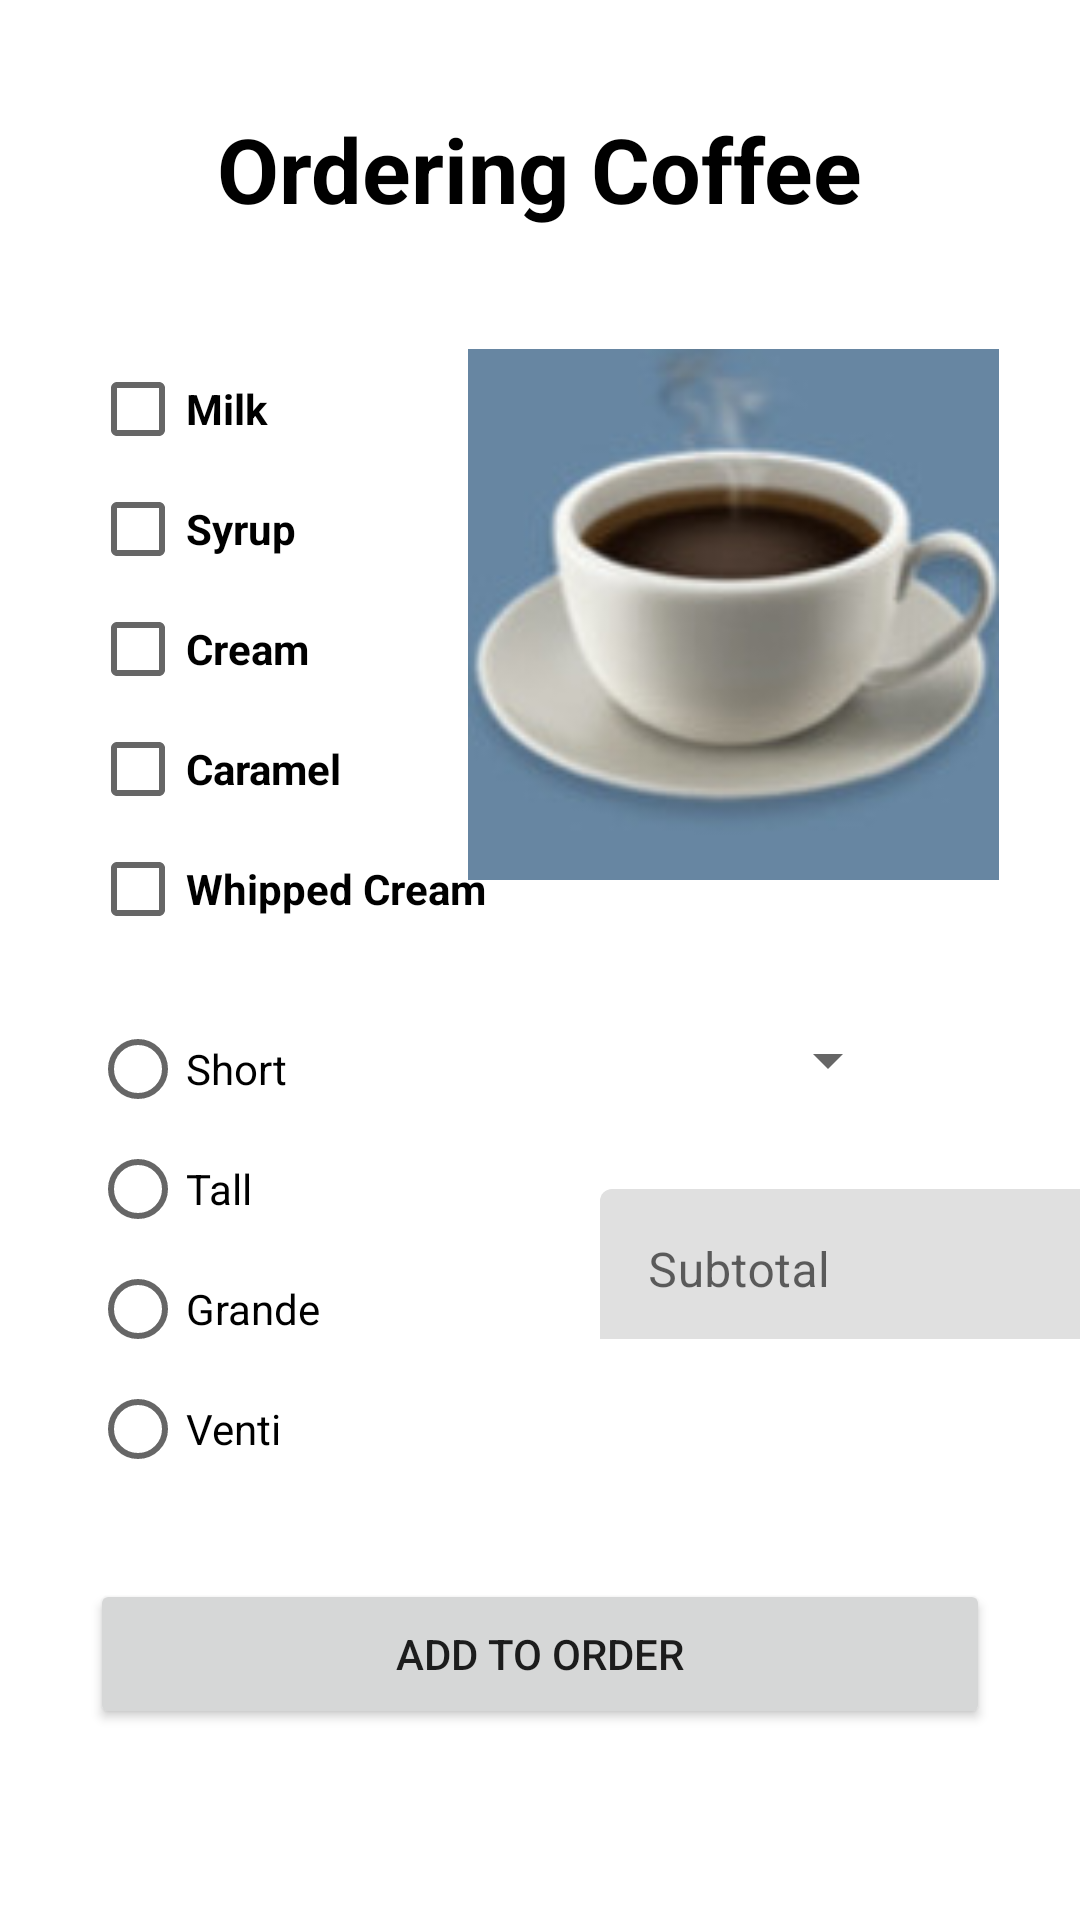

Android layout source for this screen:
<!-- AndroidManifest.xml: application theme Theme.RutgersCafe -->
<!-- res/layout/activity_coffee.xml -->
<?xml version="1.0" encoding="utf-8"?>
<androidx.constraintlayout.widget.ConstraintLayout xmlns:android="http://schemas.android.com/apk/res/android"
    xmlns:app="http://schemas.android.com/apk/res-auto"
    xmlns:tools="http://schemas.android.com/tools"
    android:layout_width="match_parent"
    android:layout_height="match_parent"
    tools:context=".CoffeeActivity">

    <RadioGroup
        android:id="@+id/coffeeSizeGroup"
        android:layout_width="150dp"
        android:layout_height="160dp"
        android:layout_marginStart="30dp"
        android:layout_marginLeft="30dp"
        android:layout_marginTop="260dp"
        app:layout_constraintStart_toStartOf="parent"
        app:layout_constraintTop_toBottomOf="@+id/orderingCoffee">

        <RadioButton
            android:id="@+id/shortButton"
            android:layout_width="80dp"
            android:layout_height="40dp"
            android:onClick="onClickRadio"
            android:text="@string/short_coffee" />

        <RadioButton
            android:id="@+id/tallButton"
            android:layout_width="80dp"
            android:layout_height="40dp"
            android:onClick="onClickRadio"
            android:text="@string/tall_coffee" />

        <RadioButton
            android:id="@+id/grandeButton"
            android:layout_width="80dp"
            android:layout_height="40dp"
            android:onClick="onClickRadio"
            android:text="@string/grande_coffee" />

        <RadioButton
            android:id="@+id/ventiButton"
            android:layout_width="80dp"
            android:layout_height="40dp"
            android:onClick="onClickRadio"
            android:text="@string/venti_coffee" />

    </RadioGroup>

    <Spinner
        android:id="@+id/quantity_spinner"
        android:layout_width="100dp"
        android:layout_height="34dp"
        android:layout_marginStart="200dp"
        android:layout_marginLeft="200dp"
        android:layout_marginTop="260dp"
        app:layout_constraintStart_toStartOf="parent"
        app:layout_constraintTop_toBottomOf="@+id/orderingCoffee" />

    <TextView
        android:id="@+id/orderingCoffee"
        android:layout_width="wrap_content"
        android:layout_height="wrap_content"
        android:layout_marginTop="36dp"
        android:gravity="center|center_vertical"
        android:shadowColor="#E18410"
        android:text="@string/ordering_coffee"
        android:textColor="@color/black"
        android:textSize="30sp"
        android:textStyle="bold"
        app:layout_constraintEnd_toEndOf="parent"
        app:layout_constraintHorizontal_bias="0.497"
        app:layout_constraintStart_toStartOf="parent"
        app:layout_constraintTop_toTopOf="parent" />

    <ImageView
        android:id="@+id/imageView"
        android:layout_width="191dp"
        android:layout_height="177dp"
        android:layout_marginTop="40dp"
        android:layout_marginEnd="20dp"
        android:layout_marginRight="20dp"
        android:contentDescription="@string/todo"
        app:layout_constraintEnd_toEndOf="parent"
        app:layout_constraintTop_toBottomOf="@+id/orderingCoffee"
        app:srcCompat="@drawable/coffee" />

    <CheckBox
        android:id="@+id/cream"
        android:layout_width="100dp"
        android:layout_height="40dp"
        android:layout_marginStart="30dp"
        android:layout_marginLeft="30dp"
        android:layout_marginTop="120dp"
        android:text="@string/cream"
        android:textStyle="bold"
        app:layout_constraintStart_toStartOf="parent"
        app:layout_constraintTop_toBottomOf="@+id/orderingCoffee" />

    <CheckBox
        android:id="@+id/syrup"
        android:layout_width="100dp"
        android:layout_height="40dp"
        android:layout_marginStart="30dp"
        android:layout_marginLeft="30dp"
        android:layout_marginTop="80dp"
        android:text="@string/syrup"
        android:textStyle="bold"
        app:layout_constraintStart_toStartOf="parent"
        app:layout_constraintTop_toBottomOf="@+id/orderingCoffee" />

    <CheckBox
        android:id="@+id/caramel"
        android:layout_width="100dp"
        android:layout_height="40dp"
        android:layout_marginStart="30dp"
        android:layout_marginLeft="30dp"
        android:layout_marginTop="160dp"
        android:text="@string/caramel"
        android:textStyle="bold"
        app:layout_constraintStart_toStartOf="parent"
        app:layout_constraintTop_toBottomOf="@+id/orderingCoffee" />

    <CheckBox
        android:id="@+id/whippedCream"
        android:layout_width="150dp"
        android:layout_height="40dp"
        android:layout_marginStart="30dp"
        android:layout_marginLeft="30dp"
        android:layout_marginTop="200dp"
        android:text="@string/whipped_cream"
        android:textStyle="bold"
        app:layout_constraintStart_toStartOf="parent"
        app:layout_constraintTop_toBottomOf="@+id/orderingCoffee" />

    <CheckBox
        android:id="@+id/milk"
        android:layout_width="100dp"
        android:layout_height="40dp"
        android:layout_marginStart="30dp"
        android:layout_marginLeft="30dp"
        android:layout_marginTop="40dp"
        android:text="@string/milk"
        android:textStyle="bold"
        app:layout_constraintStart_toStartOf="parent"
        app:layout_constraintTop_toBottomOf="@+id/orderingCoffee" />

    <Button
        android:id="@+id/addCoffee"
        android:layout_width="300dp"
        android:layout_height="50dp"
        android:layout_marginTop="30dp"
        android:text="@string/add_to_order_Coffee"
        app:layout_constraintEnd_toEndOf="parent"
        app:layout_constraintStart_toStartOf="parent"
        app:layout_constraintTop_toBottomOf="@+id/coffeeSizeGroup" />

    <com.google.android.material.textfield.TextInputLayout
        android:layout_width="170dp"
        android:layout_height="50dp"
        android:layout_marginStart="200dp"
        android:layout_marginLeft="200dp"
        android:layout_marginTop="320dp"
        app:layout_constraintStart_toStartOf="parent"
        app:layout_constraintTop_toBottomOf="@+id/orderingCoffee">

        <com.google.android.material.textfield.TextInputEditText
            android:id="@+id/subtotalCoffee"
            android:layout_width="170dp"
            android:layout_height="55dp"
            android:hint="@string/subtotal" />
    </com.google.android.material.textfield.TextInputLayout>

</androidx.constraintlayout.widget.ConstraintLayout>
<!-- resources referenced by this layout -->
<resources>
  <color name="black">#FF000000</color>
  <!-- drawable coffee: jpg bitmap (drawable, 10354 bytes) -->
  <string name="add_to_order_Coffee">Add to Order</string>
  <string name="caramel">Caramel</string>
  <string name="cream">Cream</string>
  <string name="grande_coffee">Grande</string>
  <string name="milk">Milk</string>
  <string name="ordering_coffee">Ordering Coffee</string>
  <string name="short_coffee">Short</string>
  <string name="subtotal">Subtotal</string>
  <string name="syrup">Syrup</string>
  <string name="tall_coffee">Tall</string>
  <string name="todo">TODO</string>
  <string name="venti_coffee">Venti</string>
  <string name="whipped_cream">Whipped Cream</string>
  <style name="Theme.RutgersCafe" parent="Theme.MaterialComponents.DayNight.DarkActionBar">
          
          <item name="colorPrimary">@color/purple_500</item>
          <item name="colorPrimaryVariant">@color/purple_700</item>
          <item name="colorOnPrimary">@color/white</item>
          
          <item name="colorSecondary">@color/teal_200</item>
          <item name="colorSecondaryVariant">@color/teal_700</item>
          <item name="colorOnSecondary">@color/black</item>
          
          <item name="android:statusBarColor" tools:targetApi="l">?attr/colorPrimaryVariant</item>
          
      </style>
  <color name="purple_500">#1167B1</color>
  <color name="purple_700">#03254c</color>
  <color name="white">#FFFFFFFF</color>
  <color name="teal_200">#FF03DAC5</color>
  <color name="teal_700">#FF018786</color>
</resources>
